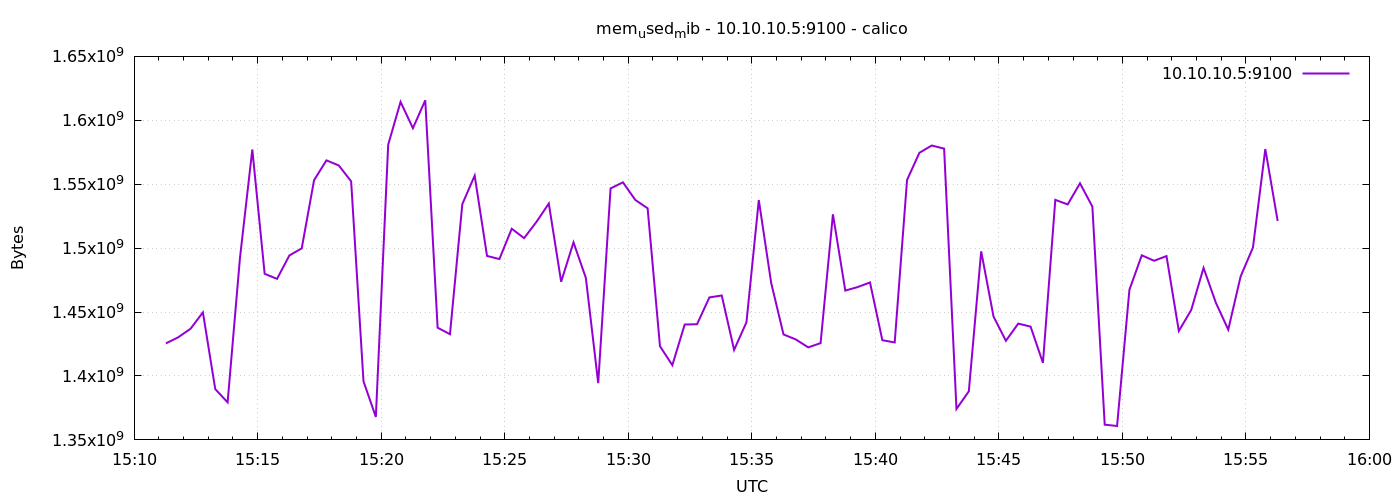

Data behind this chart, as committed beside it:
1778598677	1425461248
1778598707	1430253568
1778598737	1436938240
1778598767	1449762816
1778598797	1389731840
1778598827	1379377152
1778598857	1492234240
1778598887	1577177088
1778598917	1479909376
1778598947	1475964928
1778598977	1494286336
1778599007	1499836416
1778599037	1553199104
1778599067	1568649216
1778599097	1564676096
1778599127	1552257024
1778599157	1395863552
1778599187	1367941120
1778599217	1580957696
1778599247	1614413824
1778599277	1593810944
1778599307	1615675392
1778599337	1437769728
1778599367	1432670208
1778599397	1534443520
1778599427	1556729856
1778599457	1493889024
1778599487	1491468288
1778599517	1515167744
1778599547	1507823616
1778599577	1520533504
1778599607	1534877696
1778599637	1473695744
1778599667	1504526336
1778599697	1476698112
1778599727	1394401280
1778599757	1546719232
1778599787	1551482880
1778599817	1537716224
1778599847	1531162624
1778599877	1423269888
1778599907	1408434176
1778599937	1440251904
1778599967	1440477184
1778599997	1461456896
1778600027	1462960128
1778600057	1420378112
1778600087	1442025472
1778600117	1537601536
1778600147	1472847872
1778600177	1432485888
1778600207	1428549632
1778600237	1422385152
1778600267	1425686528
1778600297	1526435840
1778600327	1466798080
1778600357	1469558784
1778600387	1473167360
1778600417	1427976192
1778600447	1426239488
1778600477	1553330176
... 30 more rows
